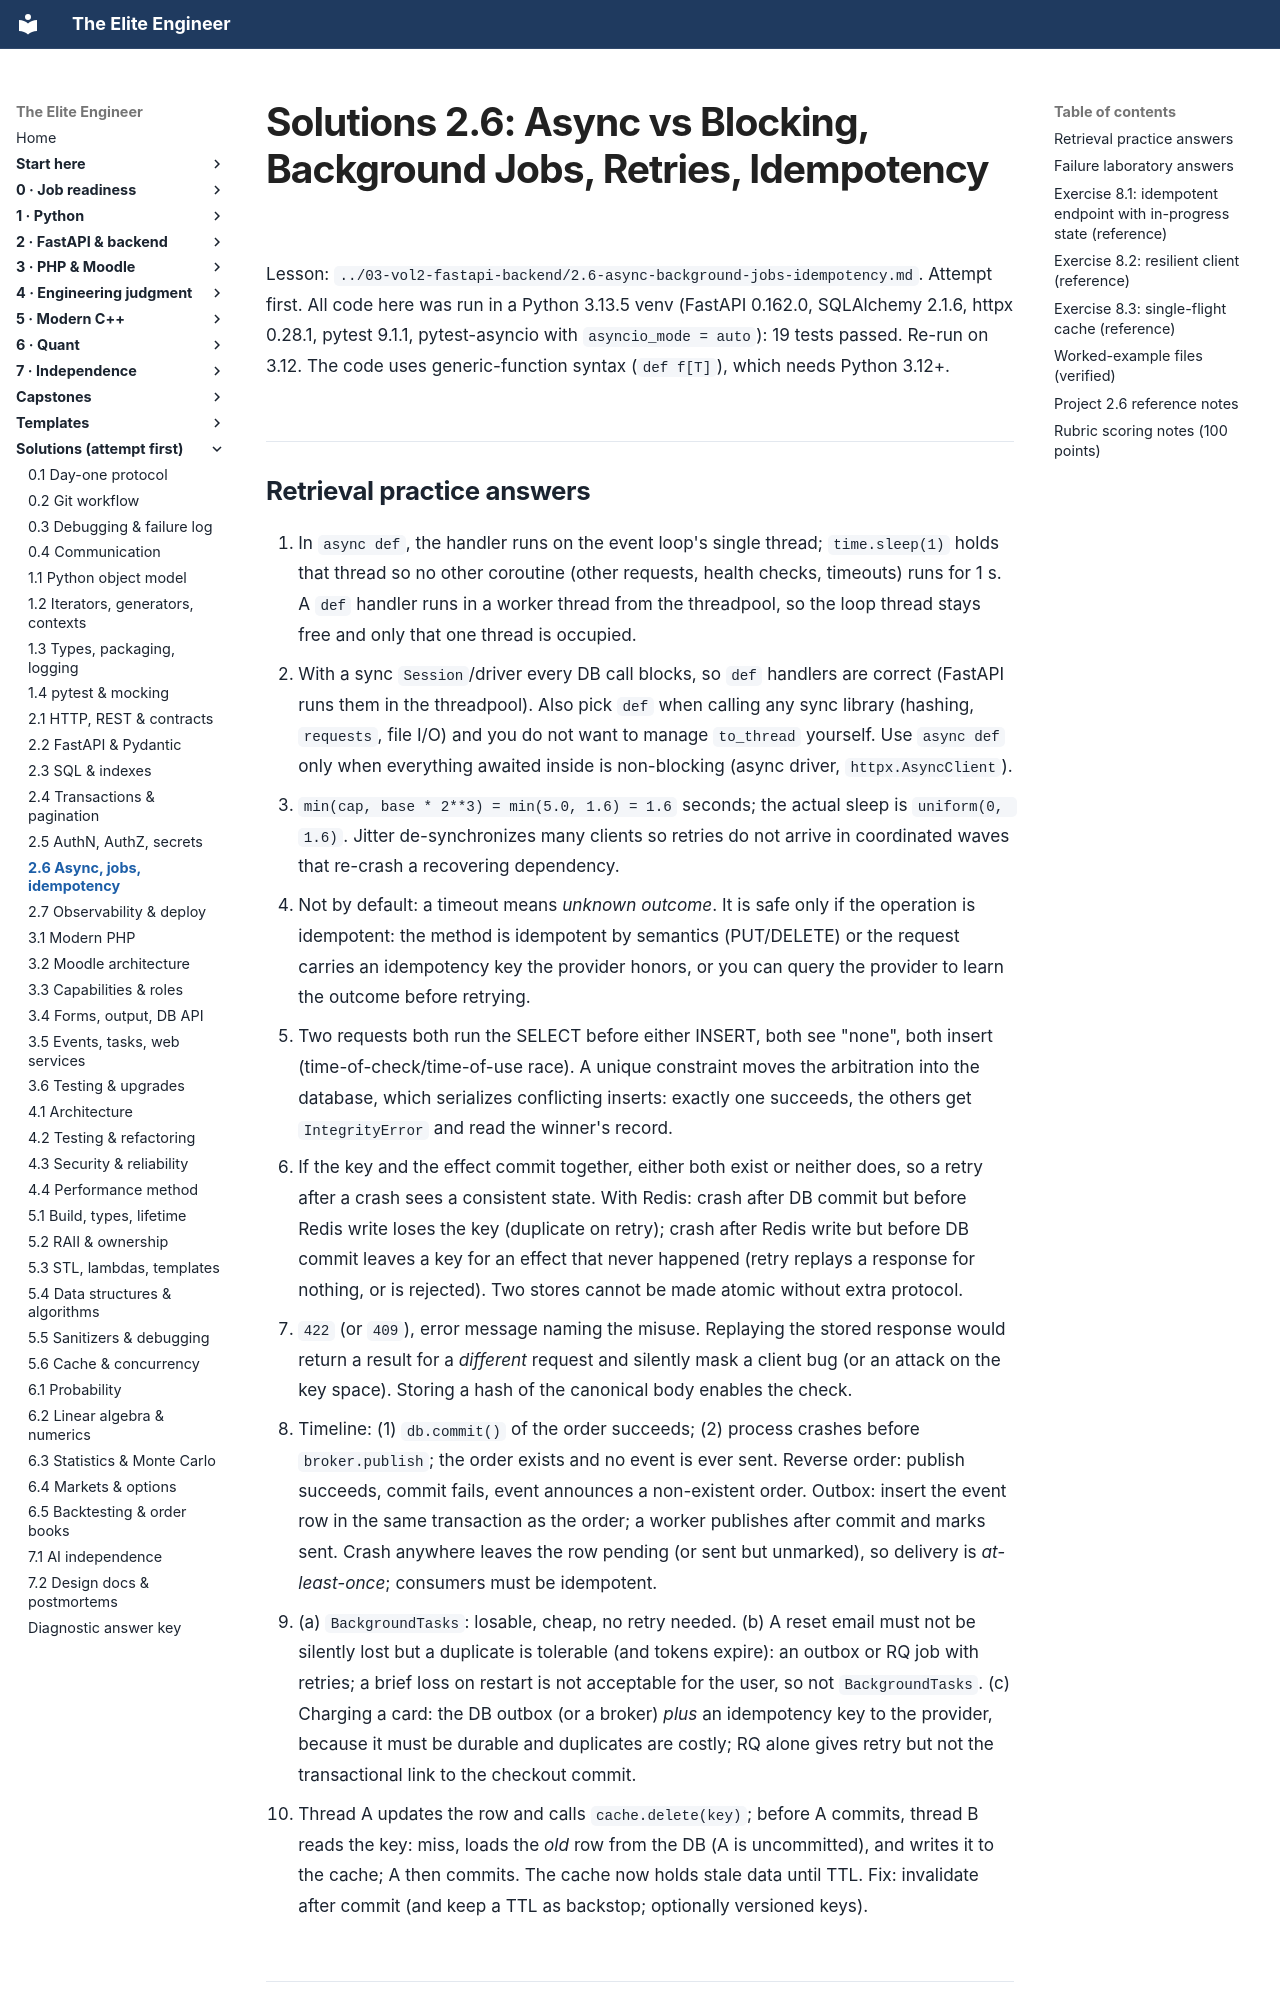

repository: Frank5ive/elite-engineer · page: solutions/2.6-async-background-jobs-idempotency-solutions/index.html · generator: mkdocs

# Solutions 2.6: Async vs Blocking, Background Jobs, Retries, Idempotency

Lesson: `../03-vol2-fastapi-backend/2.6-async-background-jobs-idempotency.md`. Attempt first. All code here was run in a Python 3.13.5 venv (FastAPI 0.162.0, SQLAlchemy 2.1.6, httpx 0.28.1, pytest 9.1.1, pytest-asyncio with `asyncio_mode = auto`): 19 tests passed. Re-run on 3.12. The code uses generic-function syntax (`def f[T]`), which needs Python 3.12+.
